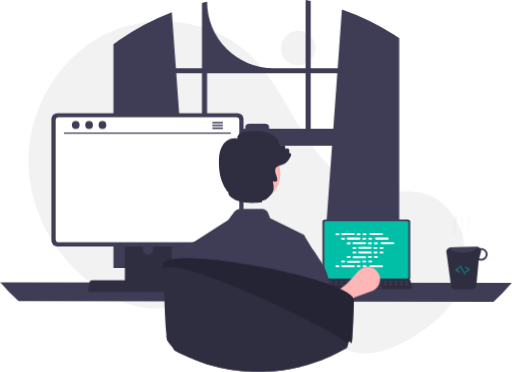
t = 0.00 s
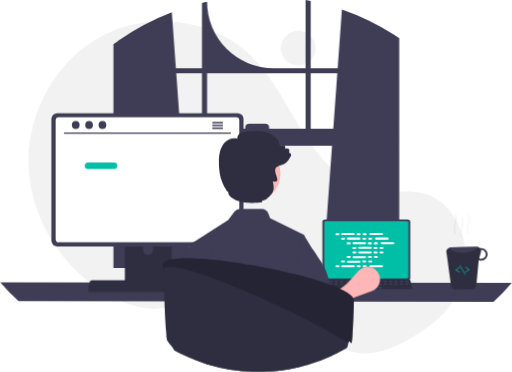
t = 1.65 s
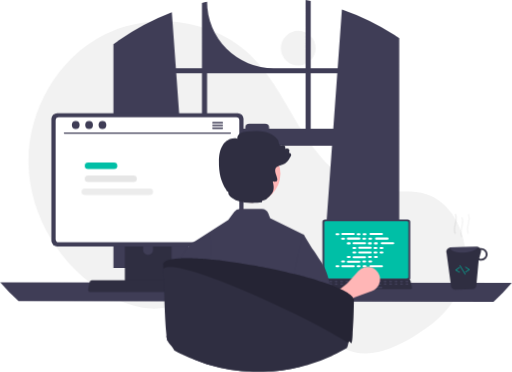
t = 3.40 s
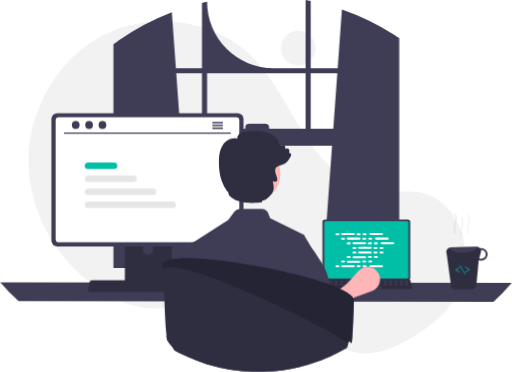
t = 4.60 s
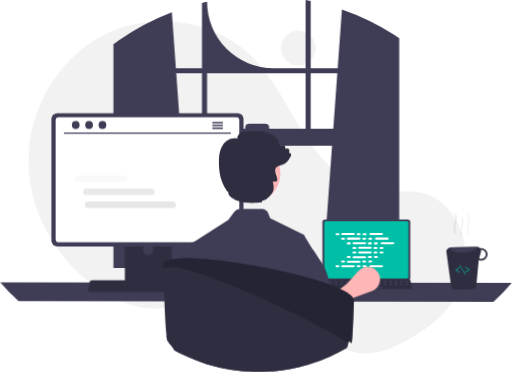
t = 7.00 s
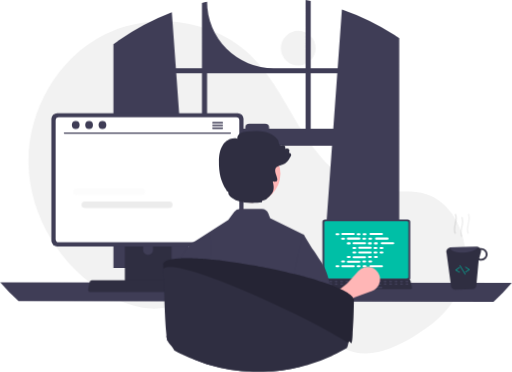
t = 8.20 s

The animated SVG that drew these frames (rendered in a browser with its animation timeline set to each time). Animation: 6 SMIL elements (animate=3,animateTransform=3), 1 CSS @keyframes rule; frames cover the first 8.20 s, repeats indefinitely.

<?xml version="1.0" encoding="UTF-8"?>
<svg xmlns="http://www.w3.org/2000/svg" data-name="Layer 1" width="786.81995" height="572.25773" viewBox="0 0 786.81995 572.25773">

  <style>
    .typing-line {
      opacity: 0;
      transform: translateX(-20px);
      animation: showAndClear 8s linear infinite;
      animation-fill-mode: both;
    }

    .line1 { animation-delay: 0s; }
    .line2 { animation-delay: 1s; }
    .line3 { animation-delay: 2s; }
    .line4 { animation-delay: 3s; }

    @keyframes showAndClear {
      0%, 10% {
        opacity: 0;
        transform: translateX(-20px);
      }
      20%, 60% {
        opacity: 1;
        transform: translateX(0);
      }
      80%, 100% {
        opacity: 0;
        transform: translateX(-20px);
      }
    }
  </style>

  <!-- Original SVG content (simplified for this example) -->
  <!-- Replace this placeholder with full SVG content if needed -->

  <!-- Typing lines animation -->
  <rect class="typing-line line1" x="130" y="250" width="50" height="10" rx="5" fill="#00bfa6"/>
  <rect class="typing-line line2" x="130" y="270" width="80" height="10" rx="5" fill="#e6e6e6"/>
  <rect class="typing-line line3" x="130" y="290" width="110" height="10" rx="5" fill="#e6e6e6"/>
  <rect class="typing-line line4" x="130" y="310" width="140" height="10" rx="5" fill="#e6e6e6"/>

  <!-- The rest of your SVG image would be placed here. -->
  <svg xmlns="http://www.w3.org/2000/svg" data-name="Layer 1" width="786.81995" height="572.25773" viewBox="0 0 786.81995 572.25773" xmlns:xlink="http://www.w3.org/1999/xlink"><circle cx="458.32136" cy="74.18162" r="26.70075" fill="#f2f2f2"/><path d="M872.03753,661.02307c39.6877-30.22889,58.64352-81.02546,46.77635-129.48234q-.44231-1.806-.93367-3.6038c-7.86742-28.76343-27.33167-56.10058-55.7-65.29129-23.81971-7.71694-49.81962-1.78274-74.66936-4.85149-48.78136-6.02417-86.60057-45.494-113.21115-86.81933-26.61064-41.32546-47.06182-87.58331-82.42157-121.72413-58.28479-56.27536-153.36192-68.39149-225.62671-31.76044C293.98673,254.12142,247.95487,335.39062,249.918,416.38554c1.96322,80.995,50.04632,158.43176,119.87492,199.517,25.65222,15.093,55.32138,25.78522,84.84826,22.04377,25.62011-3.24641,48.89908-17.01264,74.39861-21.09959,40.09115-6.42568,79.92687,11.70084,114.60268,32.82375,34.67571,21.12288,68.17007,46.15988,107.57436,55.95242C789.47831,715.13139,836.88051,687.80109,872.03753,661.02307Z" transform="translate(-206.59003 -163.87113)" fill="#f2f2f2"/><path d="M815.016,219.19108c-.87006-.58-1.75-1.13-2.62006-1.69a380.24008,380.24008,0,0,0-80.31-38.93l-6.54,90.22h-41.46v-103.39c-2.61-.54-5.24-1.05-7.87-1.53v104.92H626.94587A102.26992,102.26992,0,0,1,524.67595,166.5212v-.0001c-2.64.57-5.26,1.18-7.88,1.83v100.44h-40.13l-6.23-86.03a380.8581,380.8581,0,0,0-81.94,43.53c-.44.3-.88.61-1.31.91-2.21,1.55-4.39,3.13-6.56,4.73v344.19h118.27l-2.09-28.95-11.5-158.95h231.59l-11.5,158.95-2.09,28.95h116.96v-353.45Q817.65591,220.90114,815.016,219.19108Zm-298.22,142.78h-33.39l-6.17-85.3h39.56Zm159.42,0h-56.08v-1.69a6.17975,6.17975,0,0,0-6.19-6.18h-24.38a6.17757,6.17757,0,0,0-6.18,6.18v1.69h-58.71v-85.3h151.54Zm7.87,0v-85.3h40.89l-6.17,85.3Z" transform="translate(-206.59003 -163.87113)" fill="#3f3d56"/><path d="M206.59,598.16193a289.0029,289.0029,0,0,0,28.12,28.95l730.58,1a289.0029,289.0029,0,0,0,28.12-28.95Z" transform="translate(-206.59003 -163.87113)" fill="#3f3d56"/><path d="M702.01993,505.46245v85.704a4.12233,4.12233,0,0,0,4.11906,4.11907H833.14348a4.12232,4.12232,0,0,0,4.11907-4.11907v-85.704a4.12433,4.12433,0,0,0-4.11907-4.11452H706.139A4.12434,4.12434,0,0,0,702.01993,505.46245Z" transform="translate(-206.59003 -163.87113)" fill="#3f3d56"/><path d="M704.99939,506.52881V590.1092a2.20523,2.20523,0,0,0,2.20141,2.20141H832.08626a2.20522,2.20522,0,0,0,2.20141-2.20141V506.52881a2.20621,2.20621,0,0,0-2.20141-2.206H707.2008A2.20623,2.20623,0,0,0,704.99939,506.52881Z" transform="translate(-206.59003 -163.87113)" fill="#00bfa6"/><path d="M699.36376,607.881a2.46985,2.46985,0,0,0,1.94346.92984H837.29917a2.5024,2.5024,0,0,0,2.44606-3.0157l-2.111-10.02722a2.50694,2.50694,0,0,0-1.55811-1.81784,2.42467,2.42467,0,0,0-.888-.1675H703.40985a2.42446,2.42446,0,0,0-.888.1675,2.50671,2.50671,0,0,0-1.55811,1.81784l-2.111,10.02722A2.5005,2.5005,0,0,0,699.36376,607.881Z" transform="translate(-206.59003 -163.87113)" fill="#2f2e41"/><rect x="830.03379" y="595.58843" width="4.18849" height="2.51309" rx="0.48819" transform="translate(1457.66604 1029.81882) rotate(-180)" fill="#3f3d56"/><rect x="821.65681" y="595.58843" width="4.18849" height="2.51309" rx="0.48819" transform="translate(1440.91208 1029.81882) rotate(-180)" fill="#3f3d56"/><rect x="813.27982" y="595.58843" width="4.18849" height="2.51309" rx="0.48819" transform="translate(1424.15811 1029.81882) rotate(-180)" fill="#3f3d56"/><rect x="804.90284" y="595.58843" width="4.18849" height="2.51309" rx="0.48819" transform="translate(1407.40415 1029.81882) rotate(-180)" fill="#3f3d56"/><rect x="796.52586" y="595.58843" width="4.18849" height="2.51309" rx="0.48819" transform="translate(1390.65018 1029.81882) rotate(-180)" fill="#3f3d56"/><rect x="788.14888" y="595.58843" width="4.18849" height="2.51309" rx="0.48819" transform="translate(1373.89622 1029.81882) rotate(-180)" fill="#3f3d56"/><rect x="779.7719" y="595.58843" width="4.18849" height="2.51309" rx="0.48819" transform="translate(1357.14226 1029.81882) rotate(-180)" fill="#3f3d56"/><rect x="771.39491" y="595.58843" width="4.18849" height="2.51309" rx="0.48819" transform="translate(1340.38829 1029.81882) rotate(-180)" fill="#3f3d56"/><rect x="763.01793" y="595.58843" width="4.18849" height="2.51309" rx="0.48819" transform="translate(1323.63433 1029.81882) rotate(-180)" fill="#3f3d56"/><rect x="754.64095" y="595.58843" width="4.18849" height="2.51309" rx="0.48819" transform="translate(1306.88037 1029.81882) rotate(-180)" fill="#3f3d56"/><rect x="746.26397" y="595.58843" width="4.18849" height="2.51309" rx="0.48819" transform="translate(1290.1264 1029.81882) rotate(-180)" fill="#3f3d56"/><rect x="737.88699" y="595.58843" width="4.18849" height="2.51309" rx="0.48819" transform="translate(1273.37244 1029.81882) rotate(-180)" fill="#3f3d56"/><rect x="729.51001" y="595.58843" width="4.18849" height="2.51309" rx="0.48819" transform="translate(1256.61847 1029.81882) rotate(-180)" fill="#3f3d56"/><rect x="721.13302" y="595.58843" width="4.18849" height="2.51309" rx="0.48819" transform="translate(1239.86451 1029.81882) rotate(-180)" fill="#3f3d56"/><rect x="712.75604" y="595.58843" width="4.18849" height="2.51309" rx="0.48819" transform="translate(1223.11055 1029.81882) rotate(-180)" fill="#3f3d56"/><rect x="704.37906" y="595.58843" width="4.18849" height="2.51309" rx="0.48819" transform="translate(1206.35658 1029.81882) rotate(-180)" fill="#3f3d56"/><rect x="830.13277" y="599.77692" width="4.18849" height="2.51309" rx="0.48819" transform="translate(1457.86401 1038.1958) rotate(-180)" fill="#3f3d56"/><rect x="821.75579" y="599.77692" width="4.18849" height="2.51309" rx="0.48819" transform="translate(1441.11005 1038.1958) rotate(-180)" fill="#3f3d56"/><rect x="813.37881" y="599.77692" width="4.18849" height="2.51309" rx="0.48819" transform="translate(1424.35608 1038.1958) rotate(-180)" fill="#3f3d56"/><rect x="805.00183" y="599.77692" width="4.18849" height="2.51309" rx="0.48819" transform="translate(1407.60212 1038.1958) rotate(-180)" fill="#3f3d56"/><rect x="796.62485" y="599.77692" width="4.18849" height="2.51309" rx="0.48819" transform="translate(1390.84816 1038.1958) rotate(-180)" fill="#3f3d56"/><rect x="788.24786" y="599.77692" width="4.18849" height="2.51309" rx="0.48819" transform="translate(1374.09419 1038.1958) rotate(-180)" fill="#3f3d56"/><rect x="779.87088" y="599.77692" width="4.18849" height="2.51309" rx="0.48819" transform="translate(1357.34023 1038.1958) rotate(-180)" fill="#3f3d56"/><rect x="771.4939" y="599.77692" width="4.18849" height="2.51309" rx="0.48819" transform="translate(1340.58627 1038.1958) rotate(-180)" fill="#3f3d56"/><rect x="763.11692" y="599.77692" width="4.18849" height="2.51309" rx="0.48819" transform="translate(1323.8323 1038.1958) rotate(-180)" fill="#3f3d56"/><rect x="754.73994" y="599.77692" width="4.18849" height="2.51309" rx="0.48819" transform="translate(1307.07834 1038.1958) rotate(-180)" fill="#3f3d56"/><rect x="746.36295" y="599.77692" width="4.18849" height="2.51309" rx="0.48819" transform="translate(1290.32437 1038.1958) rotate(-180)" fill="#3f3d56"/><rect x="737.98597" y="599.77692" width="4.18849" height="2.51309" rx="0.48819" transform="translate(1273.57041 1038.1958) rotate(-180)" fill="#3f3d56"/><rect x="729.60899" y="599.77692" width="4.18849" height="2.51309" rx="0.48819" transform="translate(1256.81645 1038.1958) rotate(-180)" fill="#3f3d56"/><rect x="721.23201" y="599.77692" width="4.18849" height="2.51309" rx="0.48819" transform="translate(1240.06248 1038.1958) rotate(-180)" fill="#3f3d56"/><rect x="712.85503" y="599.77692" width="4.18849" height="2.51309" rx="0.48819" transform="translate(1223.30852 1038.1958) rotate(-180)" fill="#3f3d56"/><rect x="704.47805" y="599.77692" width="4.18849" height="2.51309" rx="0.48819" transform="translate(1206.55456 1038.1958) rotate(-180)" fill="#3f3d56"/><rect x="760.60382" y="604.80311" width="33.50793" height="2.51309" rx="0.48819" transform="translate(1348.12555 1048.24818) rotate(-180)" fill="#3f3d56"/><rect x="515.63106" y="358.73707" width="5.96585" height="3.12216" rx="1.56108" fill="#fff"/><rect x="548.15407" y="358.73707" width="5.96585" height="3.12216" rx="1.56108" fill="#fff"/><rect x="557.36892" y="358.73707" width="5.96585" height="3.12216" rx="1.56108" fill="#fff"/><rect x="524.47742" y="358.4768" width="20.79613" height="3.12216" rx="1.56108" fill="#fff"/><rect x="567.84144" y="358.4768" width="20.79613" height="3.12216" rx="1.56108" fill="#fff"/><rect x="524.30386" y="365.78373" width="5.96585" height="3.12216" rx="1.56108" fill="#fff"/><rect x="556.82687" y="365.78373" width="5.96585" height="3.12216" rx="1.56108" fill="#fff"/><rect x="566.04172" y="365.78373" width="5.96585" height="3.12216" rx="1.56108" fill="#fff"/><rect x="533.15023" y="365.52345" width="20.79613" height="3.12216" rx="1.56108" fill="#fff"/><rect x="576.51424" y="365.52345" width="20.79613" height="3.12216" rx="1.56108" fill="#fff"/><rect x="532.97666" y="372.83038" width="5.96585" height="3.12216" rx="1.56108" fill="#fff"/><rect x="565.49967" y="372.83038" width="5.96585" height="3.12216" rx="1.56108" fill="#fff"/><rect x="574.71453" y="372.83038" width="5.96585" height="3.12216" rx="1.56108" fill="#fff"/><rect x="541.82303" y="372.57011" width="20.79613" height="3.12216" rx="1.56108" fill="#fff"/><rect x="585.18704" y="372.57011" width="20.79613" height="3.12216" rx="1.56108" fill="#fff"/><rect x="541.64947" y="379.87703" width="5.96585" height="3.12216" rx="1.56108" fill="#fff"/><rect x="574.17248" y="379.87703" width="5.96585" height="3.12216" rx="1.56108" fill="#fff"/><rect x="583.38733" y="379.87703" width="5.96585" height="3.12216" rx="1.56108" fill="#fff"/><rect x="550.49583" y="379.61676" width="20.79613" height="3.12216" rx="1.56108" fill="#fff"/><rect x="548.15407" y="407.89751" width="5.96585" height="3.12216" rx="1.56108" fill="#fff"/><rect x="557.36892" y="407.89751" width="5.96585" height="3.12216" rx="1.56108" fill="#fff"/><rect x="567.84144" y="408.15779" width="20.79613" height="3.12216" rx="1.56108" fill="#fff"/><rect x="515.63106" y="407.89751" width="5.96585" height="3.12216" rx="1.56108" fill="#fff"/><rect x="524.47742" y="408.15779" width="20.79613" height="3.12216" rx="1.56108" fill="#fff"/><rect x="524.30386" y="400.85086" width="5.96585" height="3.12216" rx="1.56108" fill="#fff"/><rect x="556.82687" y="400.85086" width="5.96585" height="3.12216" rx="1.56108" fill="#fff"/><rect x="566.04172" y="400.85086" width="5.96585" height="3.12216" rx="1.56108" fill="#fff"/><rect x="533.15023" y="401.11113" width="20.79613" height="3.12216" rx="1.56108" fill="#fff"/><rect x="532.97666" y="393.80421" width="5.96585" height="3.12216" rx="1.56108" fill="#fff"/><rect x="565.49967" y="393.80421" width="5.96585" height="3.12216" rx="1.56108" fill="#fff"/><rect x="574.71453" y="393.80421" width="5.96585" height="3.12216" rx="1.56108" fill="#fff"/><rect x="541.82303" y="394.06448" width="20.79613" height="3.12216" rx="1.56108" fill="#fff"/><rect x="541.64947" y="386.75755" width="5.96585" height="3.12216" rx="1.56108" fill="#fff"/><rect x="574.17248" y="386.75755" width="5.96585" height="3.12216" rx="1.56108" fill="#fff"/><rect x="583.38733" y="386.75755" width="5.96585" height="3.12216" rx="1.56108" fill="#fff"/><rect x="550.49583" y="387.01783" width="20.79613" height="3.12216" rx="1.56108" fill="#fff"/><path d="M711.50727,654.35273l-13.34954-21.10162,41.902-33.40283,17.29534-19.16107a19.16138,19.16138,0,0,1,32.418,6.8279h0a19.16136,19.16136,0,0,1-11.57015,23.991l-27.3488,10.07535Z" transform="translate(-206.59003 -163.87113)" fill="#ffb6b6"/><path d="M398.28,501.35193v102.56h71.85v-102.56a3.448,3.448,0,0,0-2.43-3.3,3.1749,3.1749,0,0,0-1.03-.16H401.75A3.46328,3.46328,0,0,0,398.28,501.35193Zm28.04,35.24a7.67033,7.67033,0,0,1,15.34,0v11.9a7.6701,7.6701,0,0,1-15.34,0Z" transform="translate(-206.59003 -163.87113)" fill="#2f2e41"/><path d="M398.06006,600.632v9.89a1.94622,1.94622,0,0,0,1.93,1.94h68.43a1.93972,1.93972,0,0,0,1.93-1.94v-9.89Z" transform="translate(-206.59003 -163.87113)" fill="#3f3d56"/><path d="M285.25,346.832V534.09192a9.00714,9.00714,0,0,0,9,9h277.5a9.0071,9.0071,0,0,0,9-9V346.832a9.01147,9.01147,0,0,0-9-8.99H294.25A9.01151,9.01151,0,0,0,285.25,346.832Z" transform="translate(-206.59003 -163.87113)" fill="#3f3d56"/><path d="M291.76,349.16193v182.62a4.81833,4.81833,0,0,0,4.81,4.81H569.44a4.81829,4.81829,0,0,0,4.81-4.81v-182.62a4.82047,4.82047,0,0,0-4.81-4.82H296.57A4.82051,4.82051,0,0,0,291.76,349.16193Z" transform="translate(-206.59003 -163.87113)" fill="#fff"/><path d="M342.4,611.79193a2.9484,2.9484,0,0,0,2.32,1.11h162.34a2.98725,2.98725,0,0,0,2.92-3.6l-2.52-11.97a2.99264,2.99264,0,0,0-1.86-2.17,2.89454,2.89454,0,0,0-1.06-.19995H347.23a2.8943,2.8943,0,0,0-1.06.19995,2.99239,2.99239,0,0,0-1.86,2.17l-2.52,11.97A2.985,2.985,0,0,0,342.4,611.79193Z" transform="translate(-206.59003 -163.87113)" fill="#2f2e41"/><path d="M560.58451,369.49866H305.26115a1.0156,1.0156,0,0,1,0-2.0307H560.58451a1.0156,1.0156,0,0,1,0,2.0307Z" transform="translate(-206.59003 -163.87113)" fill="#3f3d56"/><ellipse cx="116.05131" cy="192.32963" rx="5.95043" ry="6.08304" fill="#3f3d56"/><ellipse cx="136.60733" cy="192.32963" rx="5.95043" ry="6.08304" fill="#3f3d56"/><ellipse cx="157.16336" cy="192.32963" rx="5.95043" ry="6.08304" fill="#3f3d56"/><path d="M548.20637,351.622h-14.6a1.1053,1.1053,0,0,0,0,2.21h14.6a1.10511,1.10511,0,0,0,0-2.21Z" transform="translate(-206.59003 -163.87113)" fill="#3f3d56"/><path d="M548.20637,355.772h-14.6a1.10527,1.10527,0,0,0,0,2.21h14.6a1.10508,1.10508,0,0,0,0-2.21Z" transform="translate(-206.59003 -163.87113)" fill="#3f3d56"/><path d="M548.20637,359.92194h-14.6a1.1053,1.1053,0,0,0,0,2.21h14.6a1.10511,1.10511,0,0,0,0-2.21Z" transform="translate(-206.59003 -163.87113)" fill="#3f3d56"/><path d="M900.18575,604.97238a6.41621,6.41621,0,0,0,6.1831,4.331l26.49183-.68178a6.3285,6.3285,0,0,0,5.98085-4.657l3.74888-40.08721a9.79409,9.79409,0,0,0,4.23793.87079,9.66133,9.66133,0,1,0-.4849-19.31658,8.18393,8.18393,0,0,0-1.73618.18056,6.54764,6.54764,0,0,0-4.87405-2.103l-40.75051,1.05229a5.85294,5.85294,0,0,0-1.00519.1248,6.36455,6.36455,0,0,0-4.87318,8.26464Zm43.17345-43.81684,2.66764-9.55274a6.50649,6.50649,0,0,0,.02036-3.37458c.12944-.00034.24363-.06169.37307-.062a6.91049,6.91049,0,0,1,.32357,13.81714A6.50527,6.50527,0,0,1,943.3592,561.15554Z" transform="translate(-206.59003 -163.87113)" fill="#2f2e41"/><path d="M897.97751,544.68623c.86818,4.96412,10.62909,8.45387,22.36585,7.84729,10.79271-.49726,19.61745-4.287,21.23421-8.7785a6.02511,6.02511,0,0,0-1.84436-.24588l-40.75051,1.05229A5.85294,5.85294,0,0,0,897.97751,544.68623Z" transform="translate(-206.59003 -163.87113)" fill="#3f3d56"/><path d="M922.49438,582.94415a.49659.49659,0,0,0,.15091-.06642l5.75315-3.76566a.49923.49923,0,0,0,.00032-.83621l-5.97978-3.91667a.49972.49972,0,1,0-.54792.83585l5.34091,3.49818-5.114,3.34794a.49991.49991,0,0,0,.39637.903Z" transform="translate(-206.59003 -163.87113)" fill="#00bfa6"/><path d="M913.40762,583.36319a.5.5,0,0,0,.12608-.91842l-5.30306-3.04034,5.1256-3.80723a.49963.49963,0,1,0-.596-.80208l-5.73862,4.26265a.49951.49951,0,0,0,.04918.83476l5.96525,3.41968A.4997.4997,0,0,0,913.40762,583.36319Z" transform="translate(-206.59003 -163.87113)" fill="#00bfa6"/><path d="M921.92215,586.24416a.48233.48233,0,0,0,.137-.05785.49976.49976,0,0,0,.16752-.68714l-8.15548-13.40836a.50026.50026,0,0,0-.85442.52058l8.15548,13.40835A.50035.50035,0,0,0,921.92215,586.24416Z" transform="translate(-206.59003 -163.87113)" fill="#00bfa6"/><path d="M497.30123,540.717l.21675.68444.01142.02283,6.52515,19.838,7.50627,22.86094,14.1227,42.96133.13688,6.67346v.02283l1.04949,53.6845-2.90894,7.2781,3.274,11.93237s-1.50582-18.037-9.5824-7.67884c-4.57448,5.8864-9.92468,11.90961-14.31668,17.55642q9.59964,3.88436,19.50716,7.0271c1.426.45633,2.86334.88983,4.30071,1.32333q.46194.13692.924.27377a266.86342,266.86342,0,0,0,67.35086,10.82587c1.18637.03425,2.35.057,3.47932.07986.39932.01142.78714.02284,1.175.02284,1.27765.01142,2.54389.02277,3.82154.02277q3.86721,0,7.70018-.11405a266.85337,266.85337,0,0,0,56.09149-7.58613c-.12547-7.58606-.46768-16.44984-.9582-25.91819-.22817-4.64293-5.3502-9.67369-5.65823-14.53336-.21675-3.65047,4.38057-7.08419,4.141-10.79169-1.55143-22.82675-3.49075-14.06417-4.92813-30.22882q-.22245-2.37852-.41066-4.55165c-.924-10.381-1.56284-16.872-1.56284-16.872l6.13733-38.68338,9.6395-60.73442-.74153-1.22063-.83274-.41066-50.844-25.16532-2.76064-7.07276a10.97881,10.97881,0,0,0-10.14143-6.94731l-33.4929-.13688a10.93117,10.93117,0,0,0-8.90946,4.52888l-9.069,12.55978Z" transform="translate(-206.59003 -163.87113)" fill="#3f3d56"/><path d="M533.40653,617.52479,525.8204,633.758l-5.179,11.08822-8.90939,46.646-4.46044,4.73414L503.45,679.467l-39.99772,8.88094c-1.31191-7.28951-.3512.24662-1.16117-7.75009.22817-.22817.46768-.45634.70727-.68451.63882-.59322,1.175-1.15218,1.1636-1.68831-.45633-27.58374.9126-74.52633,12.34311-102.96564a60.05328,60.05328,0,0,1,7.02709-13.1074c.22817-.308.44492-.61606.66167-.924,5.27034-7.3808,8.60136-14.64748,13.32415-19.81511v-.01142a.53028.53028,0,0,0,.07986-.07987.157.157,0,0,0,.04561-.03425l32.44341-17.20272,1.39177,39.10546.99247,28.10851Z" transform="translate(-206.59003 -163.87113)" fill="#3f3d56"/><path d="M650.3914,622.13549l9.476,20.275,3.30742,7.06091,8.90681,46.64162,4.44575,4.72264,3.83039-16.75524,1.7998-.36918,32.4585-6.72243,9.46058,30.04631a17.984,17.984,0,0,0-3.26122-22.50556c-.64606-.58457-1.18444-1.15373-1.16913-1.69211.53847-32.4431-1.446-91.68363-19.36733-116.06588-5.69179-7.73777-9.1068-15.44474-14.07562-20.82885-.0154-.0153-.0154-.0307-.03071-.0307L674.0814,526.1139l-.73836-1.21533-.83066-.41528Z" transform="translate(-206.59003 -163.87113)" fill="#3f3d56"/><circle id="a657ec4b-47ce-4d2a-9c58-81a811696ca9" data-name="Ellipse 5" cx="386.3965" cy="267.20052" r="44.55826" fill="#ffb6b6"/><path d="M653.21227,399.94791a3.75933,3.75933,0,0,0-2.69-1.19l.67-1.86a3.52769,3.52769,0,0,0-3.96-4.7l-2.44.47.23-1.63a3.53387,3.53387,0,0,0-4.73-3.82,3.76631,3.76631,0,0,1-3.24-.23,3.84647,3.84647,0,0,1-1.92-2.61005l-.85-4.1-.09-.22c-4.14-6.9-12.1-11.92-21.84-13.76-8.67005-1.65-17.56-.81-26.13-.02-3.4.32-7.24.68-10.44,2.64-2.72,1.68-5.02,5.04-4.55,8.43-8.45-2.59-17.51,2.58-22,9.1-5.32,7.76-6.19,17.48-6.33,25.08-.38,17.98,3.33,32.69,11,43.73.56.8.7,2.47,1.81,3.03l-.23-.37c1.24.62,2.5,1.62,2.03,2.69-1.35,3.08,7.62,9.89,13.94,12.14,11.53,4.11,26.86,3.76,37.64,2.28l.38-2.55c3.89-.53,6.63-1.54,7.4-3.12,1.36005-1.16,2.52-2.2,3.53-3.16l.01-.01c.02-.02.06-.05.08-.07,4.87-4.67,6-7.32995,6.51-11.37994.49-3.97-.38-8-1.27-11.63,18.74,2.9-7.38-19.96,10.08-24.38a5.434,5.434,0,0,1,.61-.15c.51-.12,1.02-.24,1.51-.38a26.44846,26.44846,0,0,0,6.72-2.87c4.88-2.97,6.49-6.91,9.01-11.35A3.42652,3.42652,0,0,0,653.21227,399.94791Z" transform="translate(-206.59003 -163.87113)" fill="#2f2e41"/><path d="M750.58227,625.3079c-.01,1.75-.03,4.2-.11,7.23q-.015.63-.03,1.29c-.13,5.57-.26,10.24-.47,15.43-.01.36-.02.71-.04,1.07-.28,7.24-.72,15.67-1.48,29.02-1.41,24.66-3.87,3.39-6.34,12.04-.12.43-.25.94-.37,1.54a27.91582,27.91582,0,0,1-1.88,6.33c-1.31.78-2.66,1.53-3.99,2.28-3.79,2.11-7.63995,4.13995-11.51995,6.07-2.18006,1.08-4.37,2.14-6.57,3.16-.35.16-.69.32-1.03.47a270.88715,270.88715,0,0,1-34.75,13.26c-2.32.7-4.63,1.38-6.97,2.01-2.44.68-4.88,1.32-7.35,1.92a266.8933,266.8933,0,0,1-56.09,7.59c-2.55.08-5.12.11-7.7.11-1.28,0-2.54-.01-3.82-.02-.39,0-.78-.01-1.17-.02-1.13-.03-2.3-.05-3.48-.08a266.66307,266.66307,0,0,1-67.35-10.83l-.93-.27c-1.44-.44-2.87-.87-4.3-1.33q-9.90006-3.135-19.51-7.02-7.335-2.955-14.5-6.34a.33861.33861,0,0,1-.12-.06c-1-.46-2.01-.94-3.01-1.43-.13-.07-.27-.14-.41-.21q-5.59506-2.73-11.07-5.72c-3.07-7.05005-7.39-8.4-10.07-14.6a25.87356,25.87356,0,0,1-1.68-5.74c0-.02-.01-.04-.01-.07.28,3.72-1.19-6.6-.01-.04-.01-.12-.02-.25-.03-.4-.03-.36-.06994-.8-.12994-1.35-3.43-33.49-3.21-71.79-4.7-103.35q-.15006-3.06-.31-5.86c-.03-.62-.07-1.23-.11005-1.83.07-.18.15-.37.24-.55a1.002,1.002,0,0,1,.07-.15,1.62294,1.62294,0,0,1,.1-.18c.02-.03.05-.07.07-.1a.91693.91693,0,0,1,.05-.1c.09-.14.19-.29.3-.43.05-.06.09-.11005.14-.16a.80824.80824,0,0,1,.12-.14.637.637,0,0,1,.11-.13c.04-.04.08-.09.13-.13995a.30159.30159,0,0,1,.08-.08,2.03313,2.03313,0,0,1,.26-.25,9.62387,9.62387,0,0,1,1.14-.9c.13995-.09.29-.18.43-.28a19.13528,19.13528,0,0,1,3.17-1.52c.38-.14.76-.27,1.17-.41.15-.04.29-.09.44-.14.22-.07.44-.14.67-.19,1.14-.34,2.37-.63,3.7-.9.16-.03.33-.06.5-.1.24-.05.49-.09.74-.13.34-.06.69-.12,1.04-.18,2.97-.47,6.34-.82,10.06-1.05q.525-.03,1.05-.06c.41-.02.82-.04,1.24-.06.35-.02.71-.03,1.07-.04.35-.02.71-.03,1.08-.04,1.01-.03,2.05-.06,3.11-.08,3.02-.06,6.2-.04,9.54.03,1.55.04,3.13.08,4.75.15.11005,0,.21.01.31.01,1.41.05,2.83.11,4.29.19,1.02.05,2.05.1,3.07995.16.97.06,1.95.12,2.94.19.77.04,1.54.1,2.32.15.66.05,1.32.1,1.98.14l.9.06c.49.04.98.07,1.48.12,1.1.09,2.2.18,3.32.27,1.11.1,2.24.2,3.37.3s2.27.21,3.41.32c.12.01.23.02.34.03,1.04.11005,2.08.21,3.13.32.24.02.49.04.73.07,1.0011.10058,2.02173.21832,3.032.32568.31006.03345.61847.06586.92944.09985.79139.08618,1.57154.16089,2.36847.25446,1.05.12,2.12006.23,3.16.37.81.09,1.62.18,2.43.28,1.27.15,2.56.31,3.85.48.49.06.98.12,1.47.19,3.68.46,7.4.97,11.18,1.5,5.73.81,11.55,1.69,17.41,2.64q8.80509,1.425,17.71,3.01c1.5.27,3,.54,4.51.82q1.02.19491,2.04.38995c1.16.21,2.32.43,3.48.65,1.16.22,2.32.44,3.48.67,1.38.27,2.77.54,4.15.81,9.09,1.8,18.12994,3.72,26.95,5.73,1.45.32995,2.9.67,4.34,1q4.32,1.005,8.56,2.04c.78.18,1.55.37,2.32.56,1.92.48,3.84.96,5.73,1.45l.33.09c1.39.34,2.75.69,4.11,1.05q4.815,1.26,9.47,2.55,3.09.855,6.11,1.73c3.01.87,5.96,1.75,8.83,2.64.71.22,1.42.44,2.12.65,2.1.65,4.17,1.31,6.18,1.97,1.6.52,3.16,1.05,4.7,1.58q2.31.795,4.53,1.59c.95.34,1.89.7,2.83,1.04,1.35.5,2.68,1,3.98,1.5.4.15.79.31,1.18.46.25.11.49.2.73.3.47.19.95.37,1.41.56.47.18.93.37,1.39.57.45.18.91.37,1.35.56.45.18.89.37,1.33.57.37.15.73.31,1.08.47.71.31,1.42.62,2.11.94.34.16.68.31,1.02.47l.78.36c.11.06.22.11.33.16.25.12.51.25.76.37.57995.27,1.15.56,1.71.83.75.38,1.48.76,2.18,1.13.71.37994,1.4.76,2.06,1.12994.11.06.21.12006.32.18006.15.07995.3.17.45.25.51.29,1,.59,1.49.87994.96.59,1.87,1.17,2.72,1.75.19.13.37.26.56.38.63.45,1.23.89,1.79,1.34,0,.01,0,.01.01.01.19.14.37.29.55.43.15.14.31.26.46.4.52.45,1,.87994,1.44,1.32a5.667,5.667,0,0,1,.42.43,1.20839,1.20839,0,0,1,.16.16c.2.2.38.4.55.6a.55257.55257,0,0,1,.07.09c.24.28.46.56.67.84.1.14.21.28.3.42.12.17.24.35.34.52.09.14.17.29.25.43006a7.2566,7.2566,0,0,1,.54,1.12994,5.2413,5.2413,0,0,1,.27.82A5.84442,5.84442,0,0,1,750.58227,625.3079Z" transform="translate(-206.59003 -163.87113)" fill="#2f2e41"/><path d="M750.58227,625.3079c-.01,1.75-.03,4.2-.11,7.23-.01.42-.03.85-.04,1.29-.1,4.25-.25,9.5-.46,15.43-.01.36-.02.71-.04,1.07-.28,7.24-.72,15.67-1.48,29.02-1.41,24.66-3.87,3.39-6.34,12.04-6.86-4.22-14.38-8.64-22.42-13.18q-2.175-1.23-4.39-2.47c-16.08-8.97-34.04-18.37006-52.79-27.68-.74-.37-1.49-.74-2.23-1.1-42.95-21.23-89.83-41.88-127.81-55.66-7.33-2.66-14.33-5.06-20.91-7.17005-13.86-4.43-25.84-7.53-35.06-8.87-9.6-1.4-16.23-.9-18.91,1.99q-.15006-3.06-.31-5.86-.06006-.93-.12-1.83c.06171-.16462.14191-.32172.21955-.48017.01111-.02313.019-.047.03045-.06982a1.002,1.002,0,0,1,.07-.15,1.62294,1.62294,0,0,1,.1-.18,1.05985,1.05985,0,0,1,.12-.2c.09-.14.19-.29.3-.43a3.48261,3.48261,0,0,1,.26-.30005.637.637,0,0,1,.11-.13c.04-.04.08-.09.13-.13995a.30159.30159,0,0,1,.08-.08,2.03313,2.03313,0,0,1,.26-.25,9.62387,9.62387,0,0,1,1.14-.9c.13995-.09.29-.18.43-.28a19.13528,19.13528,0,0,1,3.17-1.52c.38-.14.76-.27,1.17-.41.15-.04.29-.09.44-.14.22-.07.44-.14.67-.19,1.14-.34,2.37-.63,3.7-.9.4-.08.82-.16,1.24-.23.34-.06.69-.12,1.04-.18,2.97-.47,6.34-.82,10.06-1.05q.525-.03,1.05-.06c.41-.02.82-.04,1.24-.06.35-.02.71-.03,1.07-.04.35-.02.71-.03,1.08-.04,1.01-.03,2.05-.06,3.11-.08,3.02-.05,6.2-.03,9.54.04,1.55.03,3.13.08,4.75.15.1,0,.21.01.31.01,1.41.04,2.84.11,4.29.18,1.02.05,2.05.1,3.07995.16.97.06,1.95.12,2.94.19.77.04,1.54.1,2.32.15.66.05,1.32.1,1.98.14.79.06,1.58.12,2.38.18,1.1.09,2.2.18,3.32.27,1.11.1,2.24.2,3.37.3s2.27.21,3.41.32c.12.01.23.02.34.03,1.04.11005,2.08.21,3.13.32q8.73.885,17.97,2.07,5.52.705,11.18,1.51c5.73.81,11.55,1.69,17.41,2.63q8.80509,1.425,17.71,3.01c1.5.27,3,.54,4.51.82q2.76.50994,5.52,1.04c1.16.22,2.32.44,3.48.67,1.38.27,2.77.54,4.15.81,9.09,1.8,18.12994,3.72,26.95,5.73,1.45.32995,2.9.67,4.34,1q4.32,1.005,8.56,2.04c.78.19,1.55.38,2.32.57q2.895.72,5.73,1.44v.01c.11.02.22.05.33.08,1.38.35,2.75.7,4.11,1.06q4.815,1.26,9.47,2.54c2.06.57995,4.1,1.15,6.11,1.73,3.01.88,5.96,1.76,8.83,2.64.71.22,1.42.44,2.12.65q3.15.99,6.18,1.97c1.6.52,3.16,1.05,4.7,1.58q2.31.795,4.53,1.59c.96.34,1.9.69,2.83,1.03,1.36.5,2.68,1,3.98,1.51.4.15.79.31,1.18.46.73.28,1.44.57,2.14.86.47.18.93.37,1.39.57.45.18.91.37,1.35.56.45.18.89.37,1.33.57.37.15.73.31,1.08.47.71.31,1.42.62,2.11.94.34.16.68.31,1.02.47l.78.36c.11.06.22.11.33.16.85.4,1.67.8,2.47,1.2.75.38,1.48.76,2.18,1.13.83.43994,1.62.87,2.38,1.31.15.07995.3.17.45.25.51.29,1,.59,1.49.87994.96.59,1.87,1.17,2.72,1.75.84.58,1.62,1.15,2.35,1.72,0,.01,0,.01.01.01.35.28.69.56,1.01.83.52.45,1,.87994,1.44,1.32a5.667,5.667,0,0,1,.42.43,1.20839,1.20839,0,0,1,.16.16c.21.23.42.46.62006.69.24.28.46.56.67.84.1.14.21.28.3.42.12.17.24.35.34.52.09.14.17.29.25.43006a7.2566,7.2566,0,0,1,.54,1.12994,6.05312,6.05312,0,0,1,.27.82A5.84442,5.84442,0,0,1,750.58227,625.3079Z" transform="translate(-206.59003 -163.87113)" opacity="0.2"/><rect class="typing-line line1" x="130" y="250" width="50" height="10" rx="5" fill="#00bfa6"/><rect class="typing-line line2" x="130" y="270" width="80" height="10" rx="5" fill="#e6e6e6"/><rect class="typing-line line3" x="130" y="290" width="110" height="10" rx="5" fill="#e6e6e6"/><rect class="typing-line line4" x="130" y="310" width="140" height="10" rx="5" fill="#e6e6e6"/><!-- Steam lines --><g id="coffee-steam"> <path d="M700 360 C695 350, 705 340, 700 330" stroke="#666" stroke-width="2" fill="none"> <animate attributeName="opacity" values="0;1;0" dur="2s" repeatCount="indefinite" /><animateTransform attributeName="transform" type="translate" from="0 0" to="0 -10" dur="2s" repeatCount="indefinite" /> </path> <path d="M710 365 C705 355, 715 345, 710 335" stroke="#888" stroke-width="2" fill="none"><animate attributeName="opacity" values="0;1;0" dur="2.2s" repeatCount="indefinite" /> <animateTransform attributeName="transform" type="translate" from="0 0" to="0 -12" dur="2.2s" repeatCount="indefinite" /> </path> <path d="M720 360 C715 350, 725 340, 720 330" stroke="#999" stroke-width="2" fill="none">  <animate attributeName="opacity" values="0;1;0" dur="2.4s" repeatCount="indefinite" /> <animateTransform attributeName="transform" type="translate" from="0 0" to="0 -14" dur="2.4s" repeatCount="indefinite" /></path></g></svg>

</svg>
